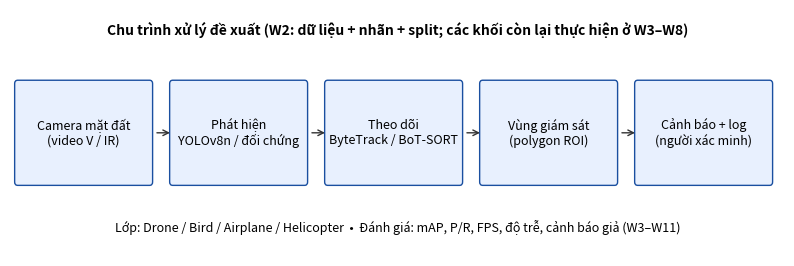

Python code for this plot: (Note: this script raises an exception after producing the figure.)
#!/usr/bin/env python3
"""Ve 2 hinh cho bao cao W2: so do tong quan bai toan va phan bo split v1 (tu video_split_v1.csv)."""
import argparse, csv
from collections import Counter
from pathlib import Path
import matplotlib
matplotlib.use("Agg")
import matplotlib.pyplot as plt
from matplotlib.patches import FancyBboxPatch

ap = argparse.ArgumentParser()
ap.add_argument("--split", type=Path, default=Path("data/splits/video_split_v1.csv"))
ap.add_argument("--out", type=Path, default=Path("reports/w2/figures"))
a = ap.parse_args()
a.out.mkdir(parents=True, exist_ok=True)

fig, ax = plt.subplots(figsize=(10, 3.2)); ax.axis("off"); ax.set_xlim(0, 100); ax.set_ylim(0, 30)
boxes = [("Camera mặt đất\n(video V / IR)", 1), ("Phát hiện\nYOLOv8n / đối chứng", 21), ("Theo dõi\nByteTrack / BoT-SORT", 41),
         ("Vùng giám sát\n(polygon ROI)", 61), ("Cảnh báo + log\n(người xác minh)", 81)]
for t, x in boxes:
    ax.add_patch(FancyBboxPatch((x, 9), 17, 12, boxstyle="round,pad=0.4", fc="#e8f0fe", ec="#1a4fa0"))
    ax.text(x + 8.5, 15, t, ha="center", va="center", fontsize=9)
for x in (18.6, 38.6, 58.6, 78.6):
    ax.annotate("", xy=(x + 2.4, 15), xytext=(x, 15), arrowprops=dict(arrowstyle="->", color="#333"))
ax.text(50, 3, "Lớp: Drone / Bird / Airplane / Helicopter  •  Đánh giá: mAP, P/R, FPS, độ trễ, cảnh báo giả (W3–W11)", ha="center", fontsize=9)
ax.text(50, 27, "Chu trình xử lý đề xuất (W2: dữ liệu + nhãn + split; các khối còn lại thực hiện ở W3–W8)", ha="center", fontsize=10, weight="bold")
fig.savefig(a.out / "fig_overview.png", dpi=170, bbox_inches="tight"); plt.close(fig)

rows = list(csv.DictReader(a.split.open(encoding="utf-8")))
classes = ["Airplane", "Bird", "Drone", "Helicopter"]
fig, ax = plt.subplots(figsize=(7, 3.4))
bottom = [0] * 4
for sp, col in (("train", "#4c78a8"), ("val", "#f58518"), ("test", "#54a24b")):
    vals = [sum(1 for r in rows if r["split"] == sp and r["class_name"] == c) for c in classes]
    ax.bar(classes, vals, bottom=bottom, label=sp, color=col)
    bottom = [b + v for b, v in zip(bottom, vals)]
ax.set_ylabel("Số video"); ax.legend(); ax.set_title("Split v1 theo video (454/98/98)", fontsize=10)
fig.savefig(a.out / "fig_split_v1_by_class.png", dpi=170, bbox_inches="tight")
print(Counter(r["split"] for r in rows))
